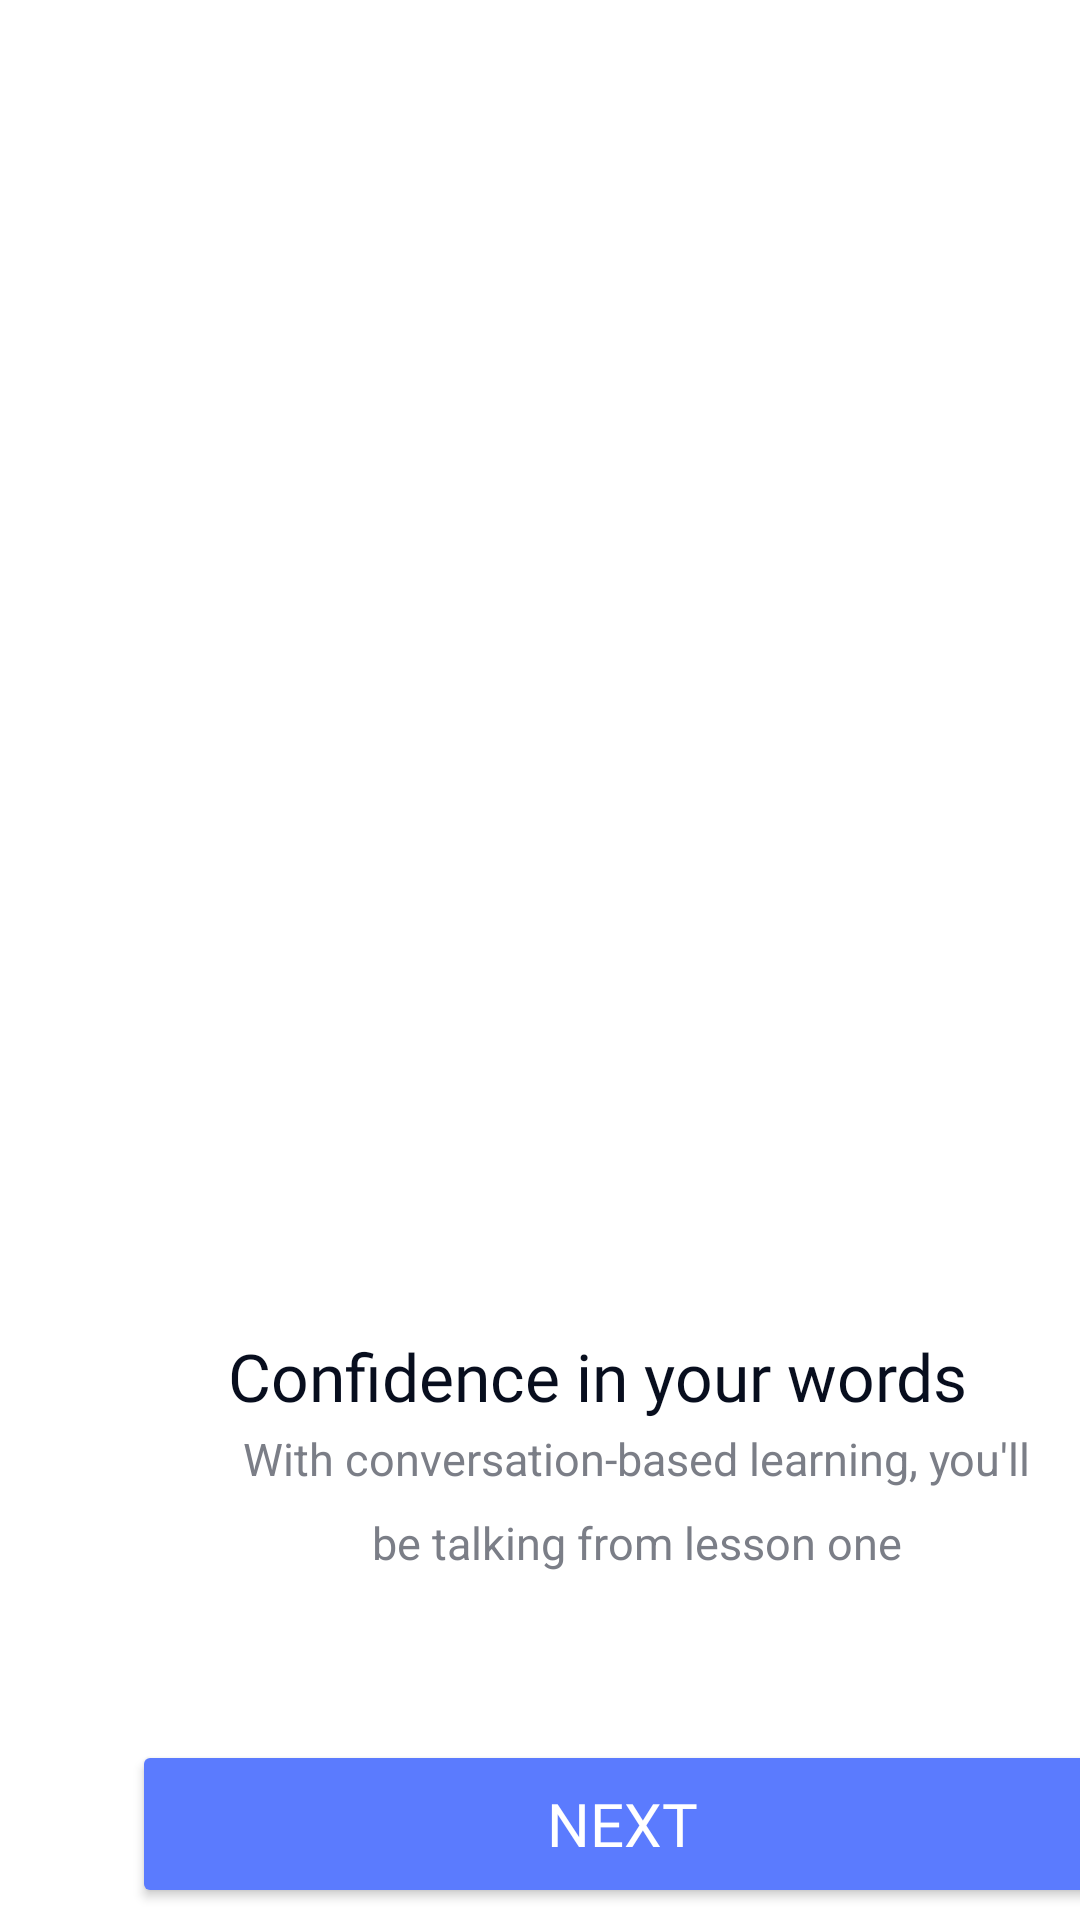

Layout XML and referenced resources for this Android screen:
<!-- AndroidManifest.xml: application theme Theme.Courseapplication -->
<!-- res/layout/activity_on_boarding1.xml -->
<?xml version="1.0" encoding="utf-8"?>
<androidx.constraintlayout.widget.ConstraintLayout xmlns:android="http://schemas.android.com/apk/res/android"
    xmlns:app="http://schemas.android.com/apk/res-auto"
    xmlns:tools="http://schemas.android.com/tools"
    android:layout_width="match_parent"
    android:layout_height="match_parent"
    tools:context=".OnBoarding1">

    <ImageView
        android:id="@+id/imageView"
        android:layout_width="wrap_content"
        android:layout_height="wrap_content"
        android:layout_marginStart="88dp"
        android:layout_marginTop="120dp"
        app:layout_constraintStart_toStartOf="parent"
        app:layout_constraintTop_toTopOf="parent"
        app:srcCompat="@drawable/onb_icon1_temp" />

    <TextView
        android:id="@+id/textView2"
        android:layout_width="272dp"
        android:layout_height="80dp"
        android:layout_marginStart="76dp"
        android:layout_marginTop="476dp"
        android:lineHeight="28dp"
        android:text="With conversation-based learning, you'll be talking from lesson one"
        android:textAlignment="center"
        android:onClick="onClickSkip"
        android:textColor="#7b7e87"
        android:textFontWeight="500"
        android:textSize="15dp"
        app:layout_constraintStart_toStartOf="parent"
        app:layout_constraintTop_toTopOf="parent" />

    <TextView
        android:id="@+id/textView10"
        android:layout_width="126dp"
        android:layout_height="21dp"
        android:layout_marginStart="140dp"
        android:layout_marginTop="644dp"
        android:contextClickable="true"
        android:lineHeight="28dp"
        android:text="Skip onboarding"
        android:onClick="onClickSkip"
        android:textAlignment="center"
        android:textColor="#7b7e87"
        android:textFontWeight="500"
        android:textSize="15dp"
        app:layout_constraintStart_toStartOf="parent"
        app:layout_constraintTop_toTopOf="parent" />

    <TextView
        android:id="@+id/textView1"
        android:layout_width="wrap_content"
        android:layout_height="wrap_content"
        android:layout_marginStart="76dp"
        android:layout_marginTop="444dp"
        android:fontFamily="@font/fredoka_one_regular"
        android:lineHeight="28dp"
        android:text="Confidence in your words"
        android:textAlignment="center"
        android:textColor="#080E1E"
        android:textFontWeight="500"
        android:textSize="22dp"
        app:layout_constraintStart_toStartOf="parent"
        app:layout_constraintTop_toTopOf="parent" />

    <ImageView
        android:id="@+id/imageView2"
        android:layout_width="wrap_content"
        android:layout_height="wrap_content"
        android:layout_marginStart="188dp"
        android:layout_marginTop="396dp"
        app:layout_constraintStart_toStartOf="parent"
        app:layout_constraintTop_toTopOf="parent"
        app:srcCompat="@drawable/slider_point_1" />

    <Button
        android:id="@+id/next_btn"
        android:layout_width="327dp"
        android:layout_height="56dp"
        android:layout_marginStart="44dp"
        android:layout_marginTop="580dp"
        android:backgroundTint="#5B7BFE"
        android:bottomLeftRadius="12dp"
        android:bottomRightRadius="12dp"
        android:fontFamily="@font/fredoka_one_regular"
        android:lineHeight="24dp"
        android:onClick="onClickNext"
        android:text="Next"
        android:textColor="@color/white"
        android:textSize="20dp"
        android:topLeftRadius="12dp"
        android:topRightRadius="12dp"
        app:layout_constraintStart_toStartOf="parent"
        app:layout_constraintTop_toTopOf="parent" />

</androidx.constraintlayout.widget.ConstraintLayout>
<!-- resources referenced by this layout -->
<resources>
  <style name="Theme.Courseapplication" parent="Theme.MaterialComponents.DayNight.NoActionBar">
          
          <item name="colorPrimary">@color/purple_500</item>
          <item name="colorPrimaryVariant">@color/purple_700</item>
          <item name="colorOnPrimary">@color/white</item>
          
          <item name="colorSecondary">@color/teal_200</item>
          <item name="colorSecondaryVariant">@color/teal_700</item>
          <item name="colorOnSecondary">@color/black</item>
          
          <item name="android:statusBarColor">?attr/colorPrimaryVariant</item>
          
      </style>
  <!-- not gathered from this repository: default colours our renderer supplied (Android Studio template values) -->
  <color name="purple_500">#FF6200EE</color>
  <color name="purple_700">#FF3700B3</color>
  <color name="teal_200">#FF03DAC5</color>
  <color name="teal_700">#FF018786</color>
  <color name="black">#FF000000</color>
  <color name="white">#FFFFFFFF</color>
</resources>
